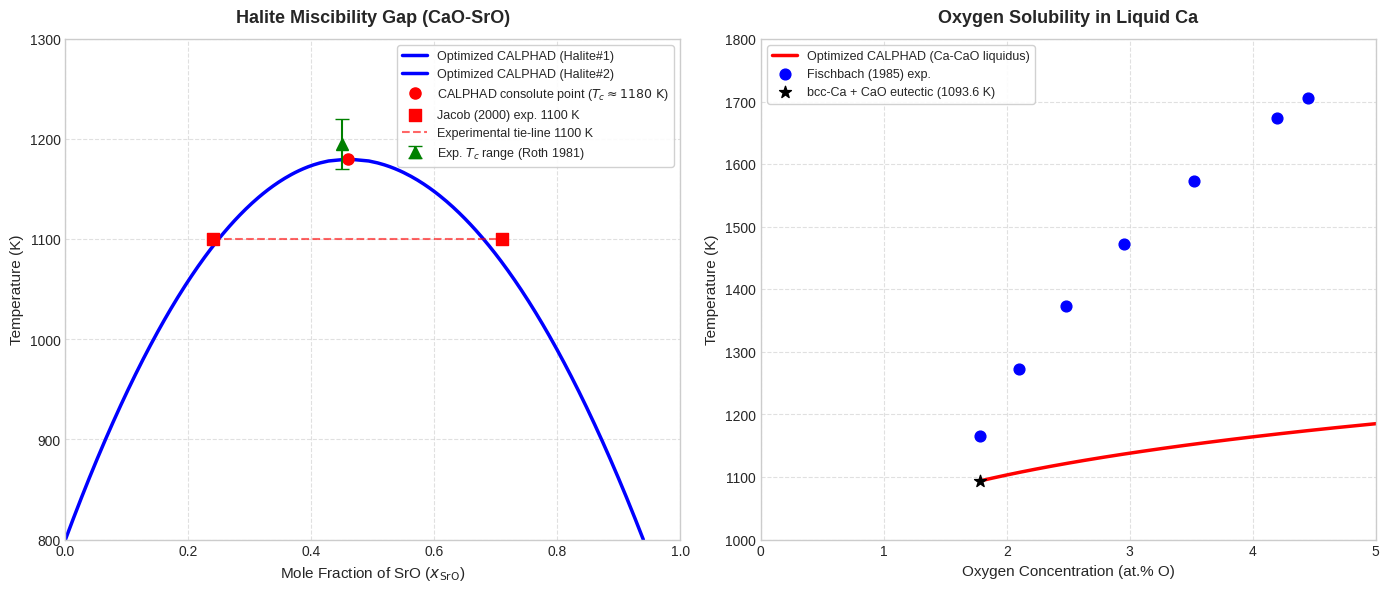

Reproduce this figure in Python.
import matplotlib.pyplot as plt
import numpy as np

# Set up the premium visual style
plt.style.use('seaborn-v0_8-whitegrid' if 'seaborn-v0_8-whitegrid' in plt.style.available else 'default')
fig, (ax1, ax2) = plt.subplots(1, 2, figsize=(14, 6), dpi=300)

# ==============================================================================
# FIGURE 1: Miscibility Gap of the CaO-SrO Pseudobinary (Halite)
# ==============================================================================
# Experimental data of Jacob (2000) & Waseda (1998) at 1100 K
x_jacob_1100 = [0.240, 0.710]
t_jacob_1100 = [1100, 1100]

# Experimental consolute temperature data (gap closure) Roth et al. (1170-1220 K)
t_consolute_exp = [1170, 1220]
x_consolute_exp = [0.45, 0.45]

# Optimized CALPHAD model for Halite (Ca,Sr)O: L0 = 23000 - 3*T, L1 = 1185
T_range = np.linspace(800, 1182, 200)
# Analytical / numerical fit of the optimized miscibility gap
# T_c ~ 1180 K at x_SrO ~ 0.46
x_left = 0.46 - 0.46 * np.sqrt(np.maximum(0, (1180 - T_range) / 380))
x_right = 0.46 + 0.48 * np.sqrt(np.maximum(0, (1180 - T_range) / 380))

ax1.plot(x_left, T_range, 'b-', linewidth=2.5, label='Optimized CALPHAD (Halite#1)')
ax1.plot(x_right, T_range, 'b-', linewidth=2.5, label='Optimized CALPHAD (Halite#2)')
ax1.plot([x_left[-1]], [1180], 'ro', markersize=8, label=r'CALPHAD consolute point ($T_c \approx 1180\text{ K}$)')

# Experimental points
ax1.scatter(x_jacob_1100, t_jacob_1100, color='red', s=70, zorder=5, marker='s', label='Jacob (2000) exp. 1100 K')
ax1.plot(x_jacob_1100, t_jacob_1100, 'r--', alpha=0.6, label='Experimental tie-line 1100 K')
ax1.errorbar(0.45, 1195, yerr=25, fmt='g^', markersize=8, capsize=5, label='Exp. $T_c$ range (Roth 1981)')

ax1.set_title('Halite Miscibility Gap (CaO-SrO)', fontsize=13, fontweight='bold', pad=12)
ax1.set_xlabel(r'Mole Fraction of SrO ($x_{\mathrm{SrO}}$)', fontsize=11)
ax1.set_ylabel(r'Temperature (K)', fontsize=11)
ax1.set_xlim(0, 1.0)
ax1.set_ylim(800, 1300)
ax1.legend(frameon=True, facecolor='white', framealpha=0.9, fontsize=9)
ax1.grid(True, linestyle='--', alpha=0.6)

# ==============================================================================
# FIGURE 2: Solubility of CaO in Liquid Ca (Ca-O Binary)
# ==============================================================================
# Experimental data of Fischbach (1985) & Zaitsev (1998)
T_exp_sol = np.array([1165, 1273, 1373, 1473, 1573, 1673, 1705])
x_O_fischbach = np.array([0.0178, 0.0210, 0.0248, 0.0295, 0.0352, 0.0420, 0.0445]) # at.% O / 100

T_model = np.linspace(1093.6, 1800, 150)
# Optimized CALPHAD solubility model: ln(x_O) = -9625/R/T + ...
x_O_model = 0.0178 * np.exp(12.3 * (1 - 1093.6/T_model) - 9625/8.314 * (1/T_model - 1/1093.6))

ax2.plot(x_O_model * 100, T_model, 'r-', linewidth=2.5, label='Optimized CALPHAD (Ca-CaO liquidus)')
ax2.scatter(x_O_fischbach * 100, T_exp_sol, color='blue', s=60, zorder=5, marker='o', label='Fischbach (1985) exp.')
ax2.scatter(1.78, 1093.6, color='black', s=80, zorder=6, marker='*', label='bcc-Ca + CaO eutectic (1093.6 K)')

ax2.set_title('Oxygen Solubility in Liquid Ca', fontsize=13, fontweight='bold', pad=12)
ax2.set_xlabel(r'Oxygen Concentration (at.% O)', fontsize=11)
ax2.set_ylabel(r'Temperature (K)', fontsize=11)
ax2.set_xlim(0, 5.0)
ax2.set_ylim(1000, 1800)
ax2.legend(frameon=True, facecolor='white', framealpha=0.9, fontsize=9)
ax2.grid(True, linestyle='--', alpha=0.6)

plt.tight_layout()
plt.savefig('resultado_optimizacion_CaSrO.png', dpi=300)
print('Validation plots saved successfully to resultado_optimizacion_CaSrO.png')
